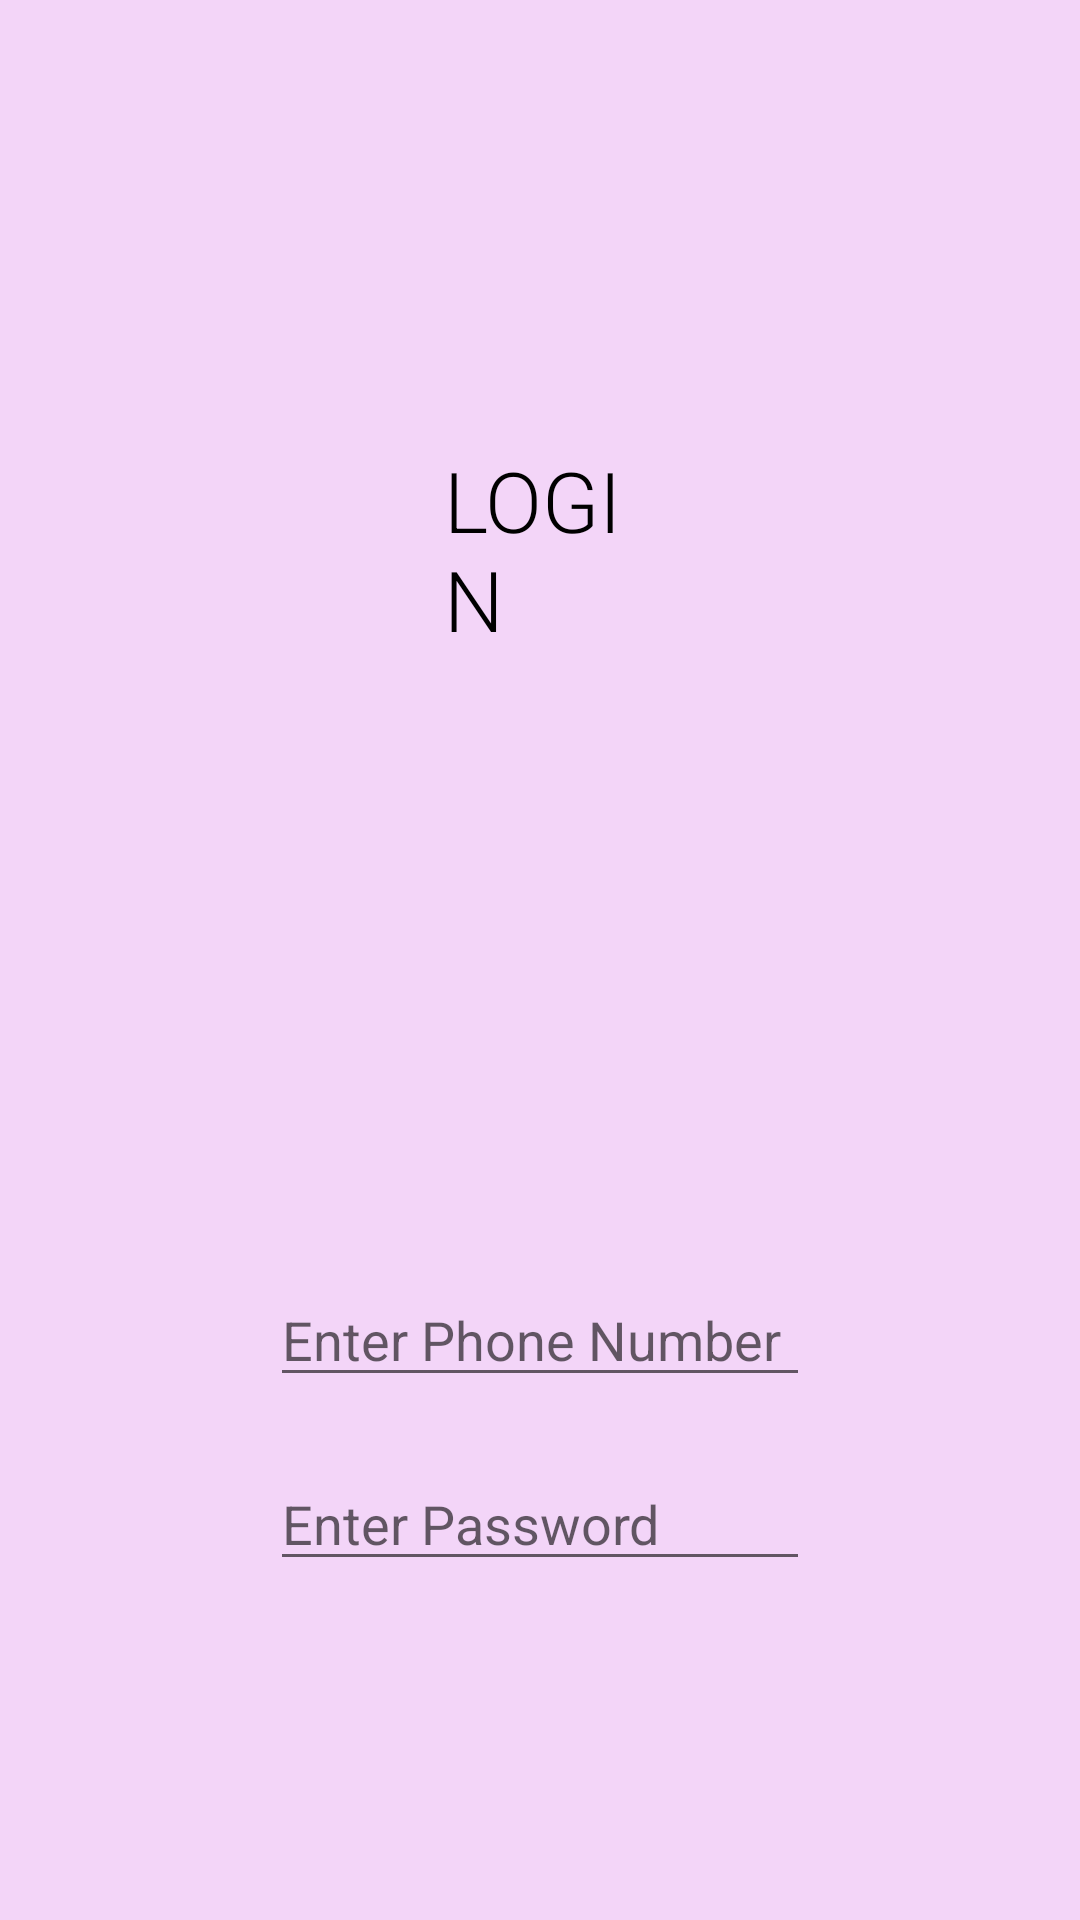

Produce the Android XML layout that renders to this screen, including the resource entries it uses.
<!-- AndroidManifest.xml: application theme Theme.HealthTracker -->
<!-- res/layout/activity_login.xml -->
<?xml version="1.0" encoding="utf-8"?>

<LinearLayout
    xmlns:android="http://schemas.android.com/apk/res/android"
    xmlns:tools="http://schemas.android.com/tools"
    android:layout_width="match_parent"
    android:layout_height="match_parent"
    android:orientation="horizontal"
    android:background="#F3D5F8"
    android:padding="80dp"
    tools:context=".LoginActivity">

    <LinearLayout
        android:layout_width="match_parent"
        android:layout_height="wrap_content"
        android:orientation="vertical"
        android:layout_gravity="top">

        <TextView
            android:layout_width="match_parent"
            android:layout_height="wrap_content"
            android:textColor="@color/black"
            android:text="Login"
            android:layout_margin="68dp"
            android:textAllCaps="true"
            android:fontFamily="sans-serif-light"
            android:textSize="28sp"/>
        <ImageView
            android:layout_width="wrap_content"
            android:layout_height="128dp"
            android:src="@drawable/healthcheck" />

        <EditText
            android:id="@+id/etPhone"
            android:layout_width="match_parent"
            android:layout_height="wrap_content"
            android:layout_gravity="center"

            android:hint="Enter Phone Number"
            android:layout_margin="10dp"
            />
        <EditText
            android:id="@+id/etPass"
            android:layout_width="match_parent"
            android:layout_height="wrap_content"
            android:layout_gravity="center"
            android:hint="Enter Password"
            android:layout_margin="10dp"
            />
        <Button
            android:id="@+id/btnLogin"
            android:layout_width="wrap_content"
            android:layout_height="wrap_content"
            android:layout_margin="10dp"
            android:layout_gravity="center"
            android:text="Login"/>

    </LinearLayout>

</LinearLayout>
<!-- resources referenced by this layout -->
<resources>
  <style name="Theme.HealthTracker" parent="Theme.MaterialComponents.DayNight.DarkActionBar">
          
          <item name="colorPrimary">@color/purple_500</item>
          <item name="colorPrimaryVariant">@color/purple_700</item>
          <item name="colorOnPrimary">@color/white</item>
          
          <item name="colorSecondary">@color/teal_200</item>
          <item name="colorSecondaryVariant">@color/teal_700</item>
          <item name="colorOnSecondary">@color/black</item>
          
          <item name="android:statusBarColor" tools:targetApi="l">?attr/colorPrimaryVariant</item>
          
      </style>
  <!-- not gathered from this repository: default colours our renderer supplied (Android Studio template values) -->
  <color name="purple_500">#FF6200EE</color>
  <color name="purple_700">#FF3700B3</color>
  <color name="teal_200">#FF03DAC5</color>
  <color name="teal_700">#FF018786</color>
  <color name="black">#FF000000</color>
  <color name="white">#FFFFFFFF</color>
</resources>
